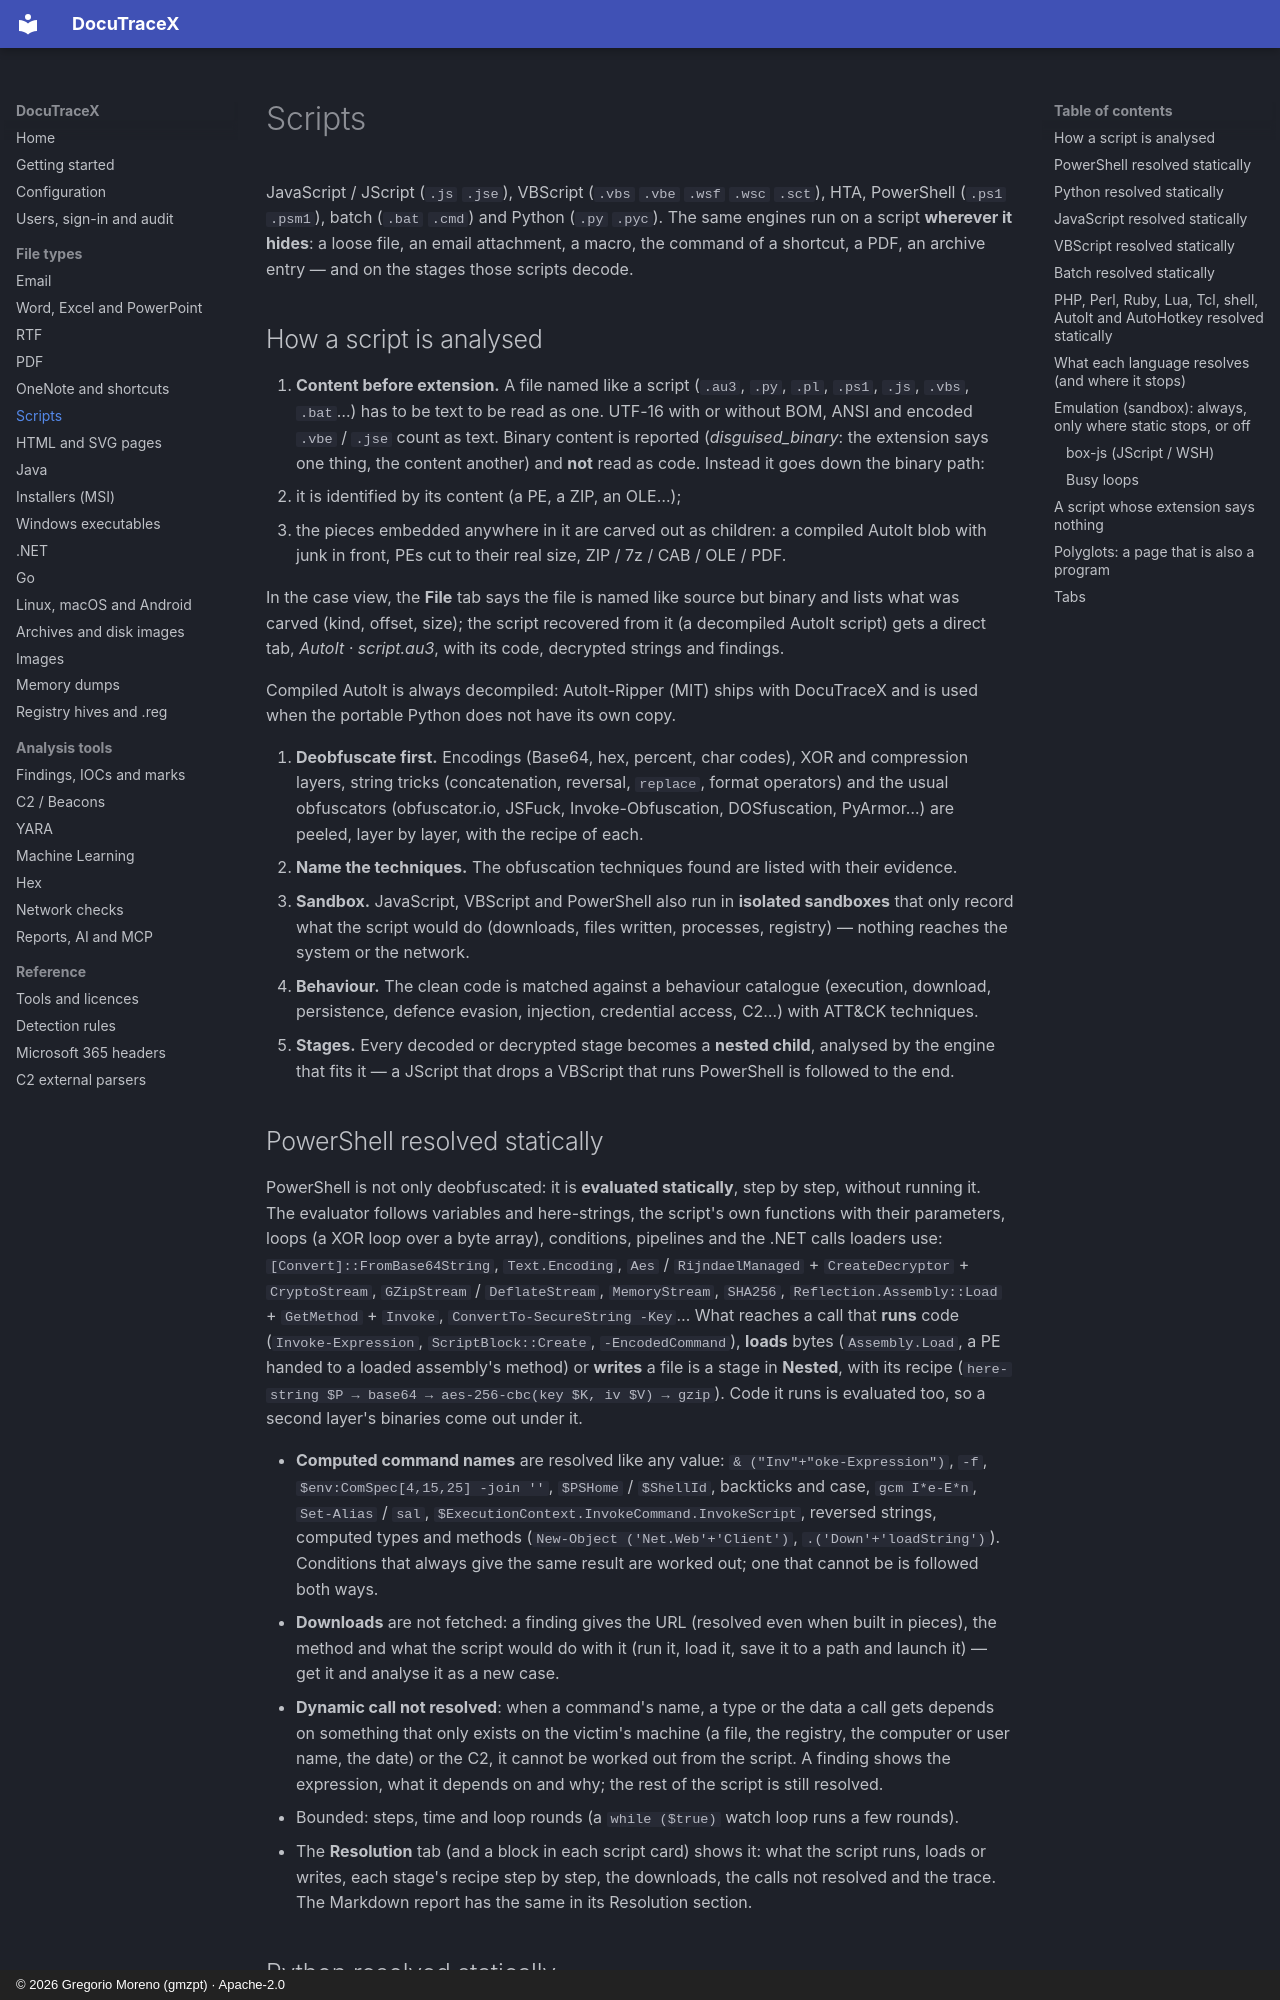

repository: G92MZ/DocuTraceX · page: file-types/scripts/index.html · generator: mkdocs · copyright: © 2026 Gregorio Moreno (gmzpt) · Apache-2.0

# Scripts

JavaScript / JScript (`.js` `.jse`), VBScript (`.vbs` `.vbe` `.wsf` `.wsc` `.sct`), HTA,
PowerShell (`.ps1` `.psm1`), batch (`.bat` `.cmd`) and Python (`.py` `.pyc`). The same engines
run on a script **wherever it hides**: a loose file, an email attachment, a macro, the command
of a shortcut, a PDF, an archive entry — and on the stages those scripts decode.

## How a script is analysed

0. **Content before extension.** A file named like a script (`.au3`, `.py`, `.pl`, `.ps1`, `.js`, `.vbs`,
   `.bat`…) has to be text to be read as one. UTF-16 with or without BOM, ANSI and encoded
   `.vbe` / `.jse` count as text. Binary content is reported (*disguised_binary*: the extension says
   one thing, the content another) and **not** read as code. Instead it goes down the binary path:
   - it is identified by its content (a PE, a ZIP, an OLE…);
   - the pieces embedded anywhere in it are carved out as children: a compiled AutoIt blob with junk
     in front, PEs cut to their real size, ZIP / 7z / CAB / OLE / PDF.

   In the case view, the **File** tab says the file is named like source but binary and lists what
   was carved (kind, offset, size); the script recovered from it (a decompiled AutoIt script) gets
   a direct tab, *AutoIt · script.au3*, with its code, decrypted strings and findings.

   Compiled AutoIt is always decompiled: AutoIt-Ripper (MIT) ships with DocuTraceX and is used when
   the portable Python does not have its own copy.

1. **Deobfuscate first.** Encodings (Base64, hex, percent, char codes), XOR and compression
   layers, string tricks (concatenation, reversal, `replace`, format operators) and the usual
   obfuscators (obfuscator.io, JSFuck, Invoke-Obfuscation, DOSfuscation, PyArmor…) are peeled,
   layer by layer, with the recipe of each.
2. **Name the techniques.** The obfuscation techniques found are listed with their evidence.
3. **Sandbox.** JavaScript, VBScript and PowerShell also run in **isolated sandboxes** that only
   record what the script would do (downloads, files written, processes, registry) — nothing
   reaches the system or the network.
4. **Behaviour.** The clean code is matched against a behaviour catalogue (execution, download,
   persistence, defence evasion, injection, credential access, C2…) with ATT&CK techniques.
5. **Stages.** Every decoded or decrypted stage becomes a **nested child**, analysed by the
   engine that fits it — a JScript that drops a VBScript that runs PowerShell is followed to
   the end.
